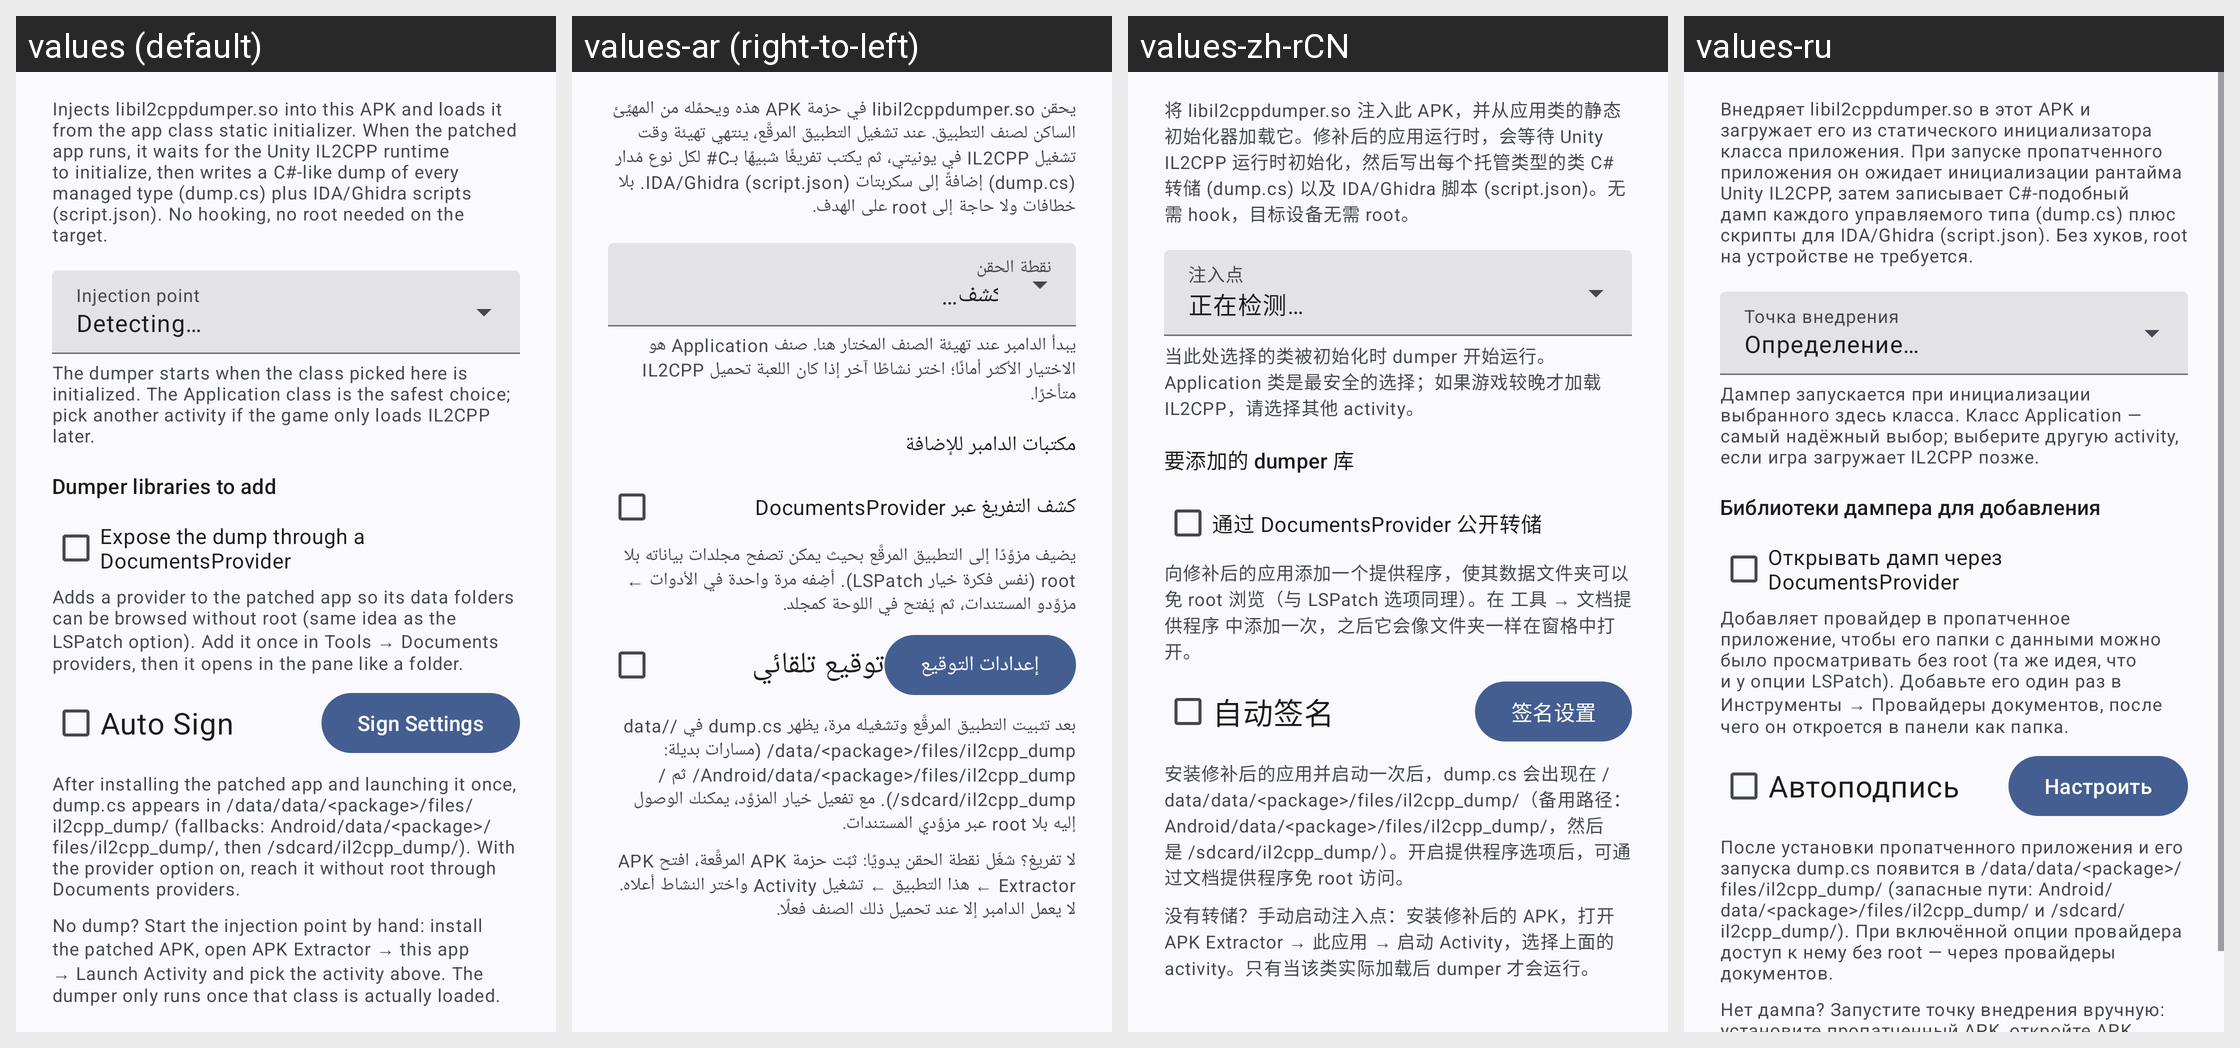

This grid shows one Android layout under several languages. Give, for every string resource on the screen, its name, the default text and each shown locale's text.
Android screen res/layout/dialog_il2cpp_dump.xml rendered under 4 locales, left to right: values (default), values-ar (right-to-left), values-zh-rCN, values-ru. Device: Nexus 5 (rendered at 1080×1920; each locale shown at half size, 540×960, under a caption strip naming it); theme Theme.MyApp.System.
Other locales in the repository, not shown: values-de, values-es, values-fa, values-fr, values-hi, values-in, values-it, values-ja, values-ko, values-pt, values-th, values-tr, values-vi.
Strings drawn on this screen, with the default value and each locale's value (text and hints the layout hard-codes, and strings that could not be matched under every locale, appear in the picture but are not listed):

il2cpp_dump_desc
  values: Injects libil2cppdumper.so into this APK and loads it from the app class static initializer. When the patched app runs, it waits for the Unity IL2CPP runtime to initialize, then writes a C#-like dump of every managed type (dump.cs) plus IDA/Ghidra scripts (script.json). No hooking, no root needed on the target.
  values-ar: يحقن libil2cppdumper.so في حزمة APK هذه ويحمِّله من المهيِّئ الساكن لصنف التطبيق. عند تشغيل التطبيق المرقَّع، ينتهي تهيئة وقت تشغيل IL2CPP في يونيتي، ثم يكتب تفريغًا شبيهًا بـC# لكل نوع مُدار (dump.cs) إضافةً إلى سكربتات IDA/Ghidra (script.json). بلا خطافات ولا حاجة إلى root على الهدف.
  values-zh-rCN: 将 libil2cppdumper.so 注入此 APK，并从应用类的静态初始化器加载它。修补后的应用运行时，会等待 Unity IL2CPP 运行时初始化，然后写出每个托管类型的类 C# 转储 (dump.cs) 以及 IDA/Ghidra 脚本 (script.json)。无需 hook，目标设备无需 root。
  values-ru: Внедряет libil2cppdumper.so в этот APK и загружает его из статического инициализатора класса приложения. При запуске пропатченного приложения он ожидает инициализации рантайма Unity IL2CPP, затем записывает C#-подобный дамп каждого управляемого типа (dump.cs) плюс скрипты для IDA/Ghidra (script.json). Без хуков, root на устройстве не требуется.

il2cpp_target_detecting
  values: Detecting…
  values-ar: جارٍ الكشف…
  values-zh-rCN: 正在检测…
  values-ru: Определение…

il2cpp_target_hint
  values: The dumper starts when the class picked here is initialized. The Application class is the safest choice; pick another activity if the game only loads IL2CPP later.
  values-ar: يبدأ الدامبر عند تهيئة الصنف المختار هنا. صنف Application هو الاختيار الأكثر أمانًا؛ اختر نشاطًا آخر إذا كان اللعبة تحميل IL2CPP متأخرًا.
  values-zh-rCN: 当此处选择的类被初始化时 dumper 开始运行。Application 类是最安全的选择；如果游戏较晚才加载 IL2CPP，请选择其他 activity。
  values-ru: Дампер запускается при инициализации выбранного здесь класса. Класс Application — самый надёжный выбор; выберите другую activity, если игра загружает IL2CPP позже.

il2cpp_abis_label
  values: Dumper libraries to add
  values-ar: مكتبات الدامبر للإضافة
  values-zh-rCN: 要添加的 dumper 库
  values-ru: Библиотеки дампера для добавления

il2cpp_provider_label
  values: Expose the dump through a DocumentsProvider
  values-ar: كشف التفريغ عبر DocumentsProvider
  values-zh-rCN: 通过 DocumentsProvider 公开转储
  values-ru: Открывать дамп через DocumentsProvider

il2cpp_provider_hint
  values: Adds a provider to the patched app so its data folders can be browsed without root (same idea as the LSPatch option). Add it once in Tools → Documents providers, then it opens in the pane like a folder.
  values-ar: يضيف مزوِّدًا إلى التطبيق المرقَّع بحيث يمكن تصفح مجلدات بياناته بلا root (نفس فكرة خيار LSPatch). أضِفه مرة واحدة في الأدوات ← مزوِّدو المستندات، ثم يُفتح في اللوحة كمجلد.
  values-zh-rCN: 向修补后的应用添加一个提供程序，使其数据文件夹可以免 root 浏览（与 LSPatch 选项同理）。在 工具 → 文档提供程序 中添加一次，之后它会像文件夹一样在窗格中打开。
  values-ru: Добавляет провайдер в пропатченное приложение, чтобы его папки с данными можно было просматривать без root (та же идея, что и у опции LSPatch). Добавьте его один раз в Инструменты → Провайдеры документов, после чего он откроется в панели как папка.

auto_sign
  values: Auto Sign
  values-ar: توقيع تلقائي
  values-zh-rCN: 自动签名
  values-ru: Автоподпись

sign_set
  values: Sign Settings
  values-ar: إعدادات التوقيع
  values-zh-rCN: 签名设置
  values-ru: Настроить

il2cpp_output_hint
  values: After installing the patched app and launching it once, dump.cs appears in /data/data/<package>/files/il2cpp_dump/ (fallbacks: Android/data/<package>/files/il2cpp_dump/, then /sdcard/il2cpp_dump/). With the provider option on, reach it without root through Documents providers.
  values-ar: بعد تثبيت التطبيق المرقَّع وتشغيله مرة، يظهر dump.cs في /data/data/<package>/files/il2cpp_dump/ (مسارات بديلة: Android/data/<package>/files/il2cpp_dump/ ثم /sdcard/il2cpp_dump/). مع تفعيل خيار المزوِّد، يمكنك الوصول إليه بلا root عبر مزوِّدي المستندات.
  values-zh-rCN: 安装修补后的应用并启动一次后，dump.cs 会出现在 /data/data/<package>/files/il2cpp_dump/（备用路径：Android/data/<package>/files/il2cpp_dump/，然后是 /sdcard/il2cpp_dump/）。开启提供程序选项后，可通过文档提供程序免 root 访问。
  values-ru: После установки пропатченного приложения и его запуска dump.cs появится в /data/data/<package>/files/il2cpp_dump/ (запасные пути: Android/data/<package>/files/il2cpp_dump/ и /sdcard/il2cpp_dump/). При включённой опции провайдера доступ к нему без root — через провайдеры документов.

il2cpp_manual_hint
  values: No dump? Start the injection point by hand: install the patched APK, open APK Extractor → this app → Launch Activity and pick the activity above. The dumper only runs once that class is actually loaded.
  values-ar: لا تفريغ؟ شغّل نقطة الحقن يدويًا: ثبِّت حزمة APK المرقَّعة، افتح APK Extractor ← هذا التطبيق ← تشغيل Activity واختر النشاط أعلاه. لا يعمل الدامبر إلا عند تحميل ذلك الصنف فعلًا.
  values-zh-rCN: 没有转储？手动启动注入点：安装修补后的 APK，打开 APK Extractor → 此应用 → 启动 Activity，选择上面的 activity。只有当该类实际加载后 dumper 才会运行。
  values-ru: Нет дампа? Запустите точку внедрения вручную: установите пропатченный APK, откройте APK Extractor → это приложение → Запустить Activity и выберите activity выше. Дампер сработает только после фактической загрузки этого класса.
